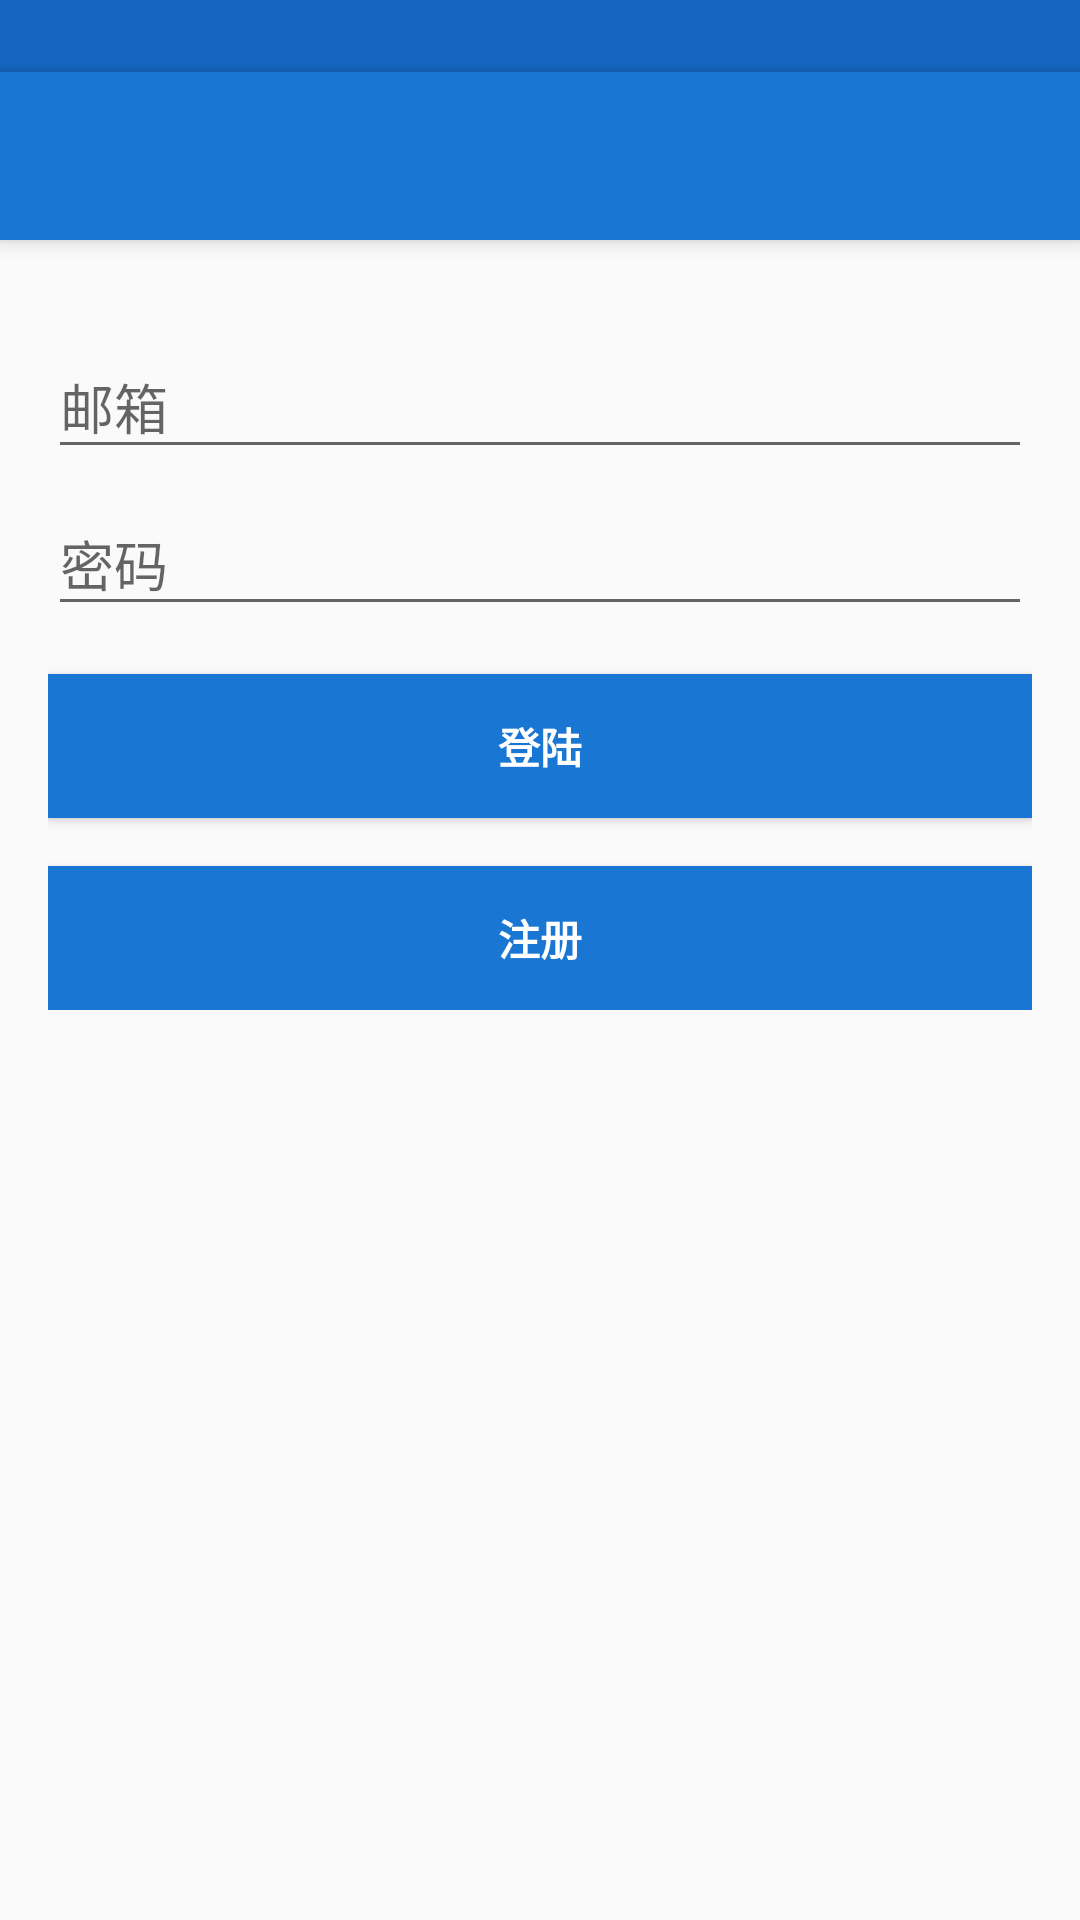

Write the Android layout XML for this screen, with the resource values it uses.
<!-- AndroidManifest.xml: application theme AppTheme -->
<!-- res/layout/activity_login.xml -->
<LinearLayout xmlns:android="http://schemas.android.com/apk/res/android"
    xmlns:tools="http://schemas.android.com/tools"
    android:layout_width="match_parent"
    android:layout_height="match_parent"
    android:gravity="center_horizontal"
    android:orientation="vertical"
    android:paddingBottom="@dimen/activity_vertical_margin"
    tools:context="com.example.zgq.lovebuy.ui.activity.LoginActivity">

    <TextView
        android:id="@+id/status_bar"
        android:layout_width="match_parent"
        android:layout_height="@dimen/status_bar_height"
        android:layout_gravity="center_horizontal"
        android:background="@color/colorPrimaryDark" />

    <android.support.v7.widget.Toolbar xmlns:android="http://schemas.android.com/apk/res/android"
        xmlns:app="http://schemas.android.com/apk/res-auto"
        android:id="@+id/login_toolbar"
        android:layout_width="match_parent"
        android:layout_height="?attr/actionBarSize"
        android:background="?attr/colorPrimary"
        android:elevation="4dp"
        app:popupTheme="@style/AppTheme"
        app:theme="@style/ToolbarColoredNavigationIcon">
    </android.support.v7.widget.Toolbar>

    <Space
        android:layout_width="match_parent"
        android:layout_height="@dimen/status_bar_height" />
    
    <ProgressBar
        android:id="@+id/pro_bar_login"
        style="?android:attr/progressBarStyleLarge"
        android:layout_width="wrap_content"
        android:layout_height="wrap_content"
        android:layout_marginBottom="8dp"
        android:visibility="gone" />

    <ScrollView
        android:id="@+id/sclvi_login_form"
        android:layout_width="match_parent"
        android:layout_height="match_parent"
        android:paddingLeft="@dimen/activity_horizontal_margin"
        android:paddingRight="@dimen/activity_horizontal_margin">

        <LinearLayout
            android:id="@+id/email_login_form"
            android:layout_width="match_parent"
            android:layout_height="wrap_content"
            android:orientation="vertical">

            <android.support.design.widget.TextInputLayout
                android:layout_width="match_parent"
                android:layout_height="wrap_content">

                <AutoCompleteTextView
                    android:id="@+id/email"
                    android:layout_width="match_parent"
                    android:layout_height="wrap_content"
                    android:hint="@string/prompt_email"
                    android:inputType="textEmailAddress"
                    android:maxLines="1"
                    android:singleLine="true" />

            </android.support.design.widget.TextInputLayout>

            <android.support.design.widget.TextInputLayout
                android:layout_width="match_parent"
                android:layout_height="wrap_content">

                <EditText
                    android:id="@+id/password"
                    android:layout_width="match_parent"
                    android:layout_height="wrap_content"
                    android:hint="@string/prompt_password"
                    android:imeActionId="@+id/login"
                    android:imeActionLabel="@string/action_sign_in_short"
                    android:imeOptions="actionUnspecified"
                    android:inputType="textPassword"
                    android:maxLines="1"
                    android:singleLine="true" />

            </android.support.design.widget.TextInputLayout>

            <Button
                android:id="@+id/email_sign_in_button"
                style="?android:textAppearanceSmall"
                android:layout_width="match_parent"
                android:layout_height="wrap_content"
                android:layout_marginTop="16dp"
                android:text="@string/action_sign_in"
                android:background="@color/colorPrimary"
                android:textColor="@color/text_white"
                android:textStyle="bold" />

            <Button
                android:id="@+id/email_register_button"
                style="?android:textAppearanceSmall"
                android:layout_width="match_parent"
                android:layout_height="wrap_content"
                android:layout_marginTop="16dp"
                android:text="@string/action_register"
                android:background="@color/colorPrimary"
                android:textColor="@color/text_white"
                android:textStyle="bold" />

        </LinearLayout>
    </ScrollView>
</LinearLayout>
<!-- resources referenced by this layout -->
<resources>
  <color name="colorPrimary">#1976D2</color>
  <color name="colorPrimaryDark">#1565C0</color>
  <color name="text_white">#FFFFFF</color>
  <dimen name="activity_horizontal_margin">16dp</dimen>
  <dimen name="activity_vertical_margin">16dp</dimen>
  <dimen name="status_bar_height">24dp</dimen>
  <string name="action_register">注册</string>
  <string name="action_sign_in">登陆</string>
  <string name="action_sign_in_short">Sign in</string>
  <string name="prompt_email">邮箱</string>
  <string name="prompt_password">密码</string>
  <style name="AppTheme" parent="@style/Theme.AppCompat.Light.NoActionBar">
          
          <item name="colorPrimary">@color/colorPrimary</item>
          <item name="colorPrimaryDark">@color/colorPrimaryDark</item>
          <item name="colorAccent">@color/colorAccent</item>
          <item name="android:navigationBarColor">@color/bg_white</item>
          <item name="android:statusBarColor">@color/statusBarColor</item>
          <item name="android:windowBackground">@color/windowBackground</item>
          <item name="windowActionModeOverlay">true</item>
          <item name="android:windowActionModeOverlay">true</item>
      </style>
  <style name="ToolbarColoredNavigationIcon" parent="AppTheme">
          <item name="android:textColorSecondary">@color/text_white</item>
          <item name="android:textColorPrimary">@color/text_white</item>
      </style>
  <color name="colorAccent">#FF4081</color>
  <color name="bg_white">#FFFFFF</color>
  <color name="statusBarColor">#303f9f</color>
  <color name="windowBackground">#fafafa</color>
</resources>
